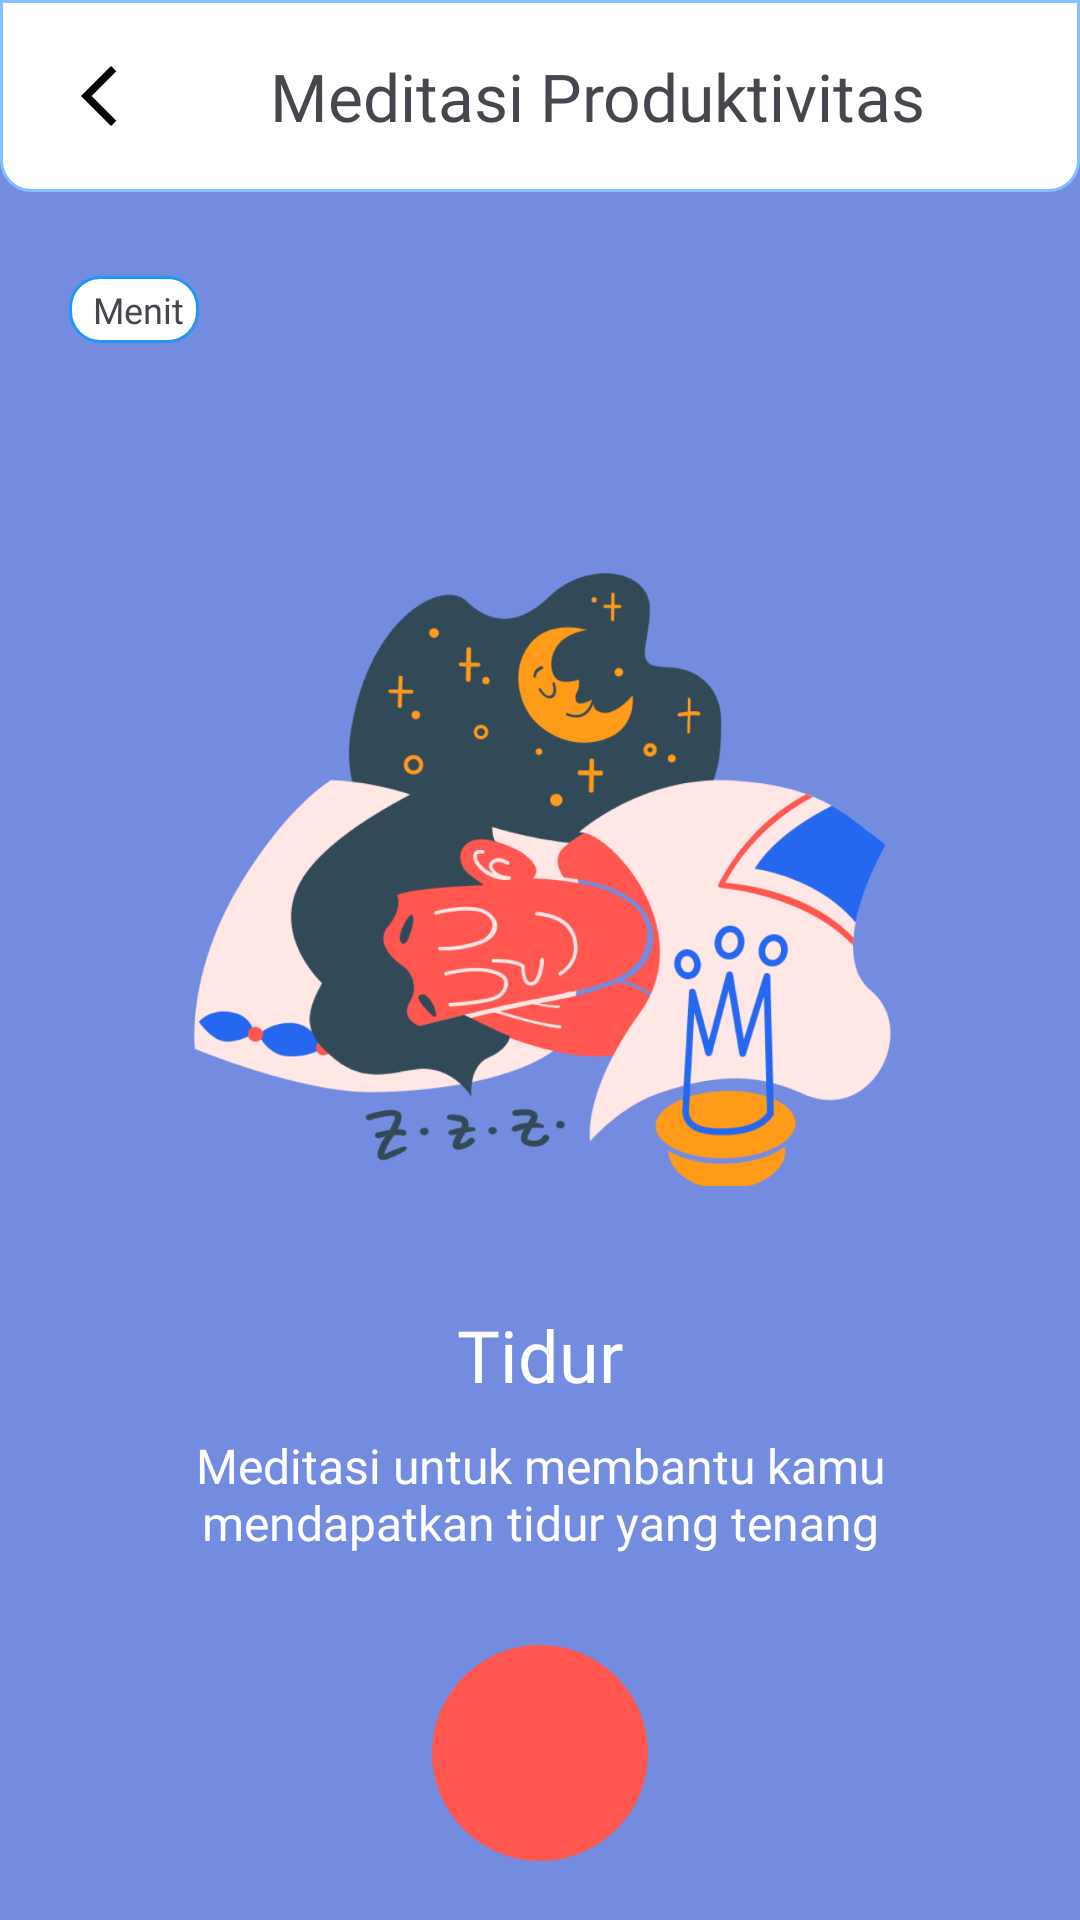

Produce the Android XML layout that renders to this screen, including the resource entries it uses.
<!-- AndroidManifest.xml: application theme Theme.Jiwaku -->
<!-- res/layout/activity_meditasi_music_tidur.xml -->
<?xml version="1.0" encoding="utf-8"?>
<LinearLayout
    xmlns:android="http://schemas.android.com/apk/res/android"
    xmlns:app="http://schemas.android.com/apk/res-auto"
    xmlns:tools="http://schemas.android.com/tools"
    android:layout_width="match_parent"
    android:layout_height="match_parent"
    android:orientation="vertical"
    android:background="@color/ungu">

    <androidx.appcompat.widget.Toolbar
        android:id="@+id/toolbar"
        android:layout_width="match_parent"
        android:layout_height="wrap_content"
        android:background="@drawable/border_radius_half"
        android:title="Masukan">

        <ImageButton
            android:id="@+id/kembali"
            android:layout_width="wrap_content"
            android:layout_height="wrap_content"
            android:padding="5dp"
            android:src="@drawable/arrow_black"
            android:background="@android:color/transparent"
            android:contentDescription="kembali"/>

        <LinearLayout
            android:layout_width="match_parent"
            android:layout_height="match_parent"
            android:orientation="vertical">

            <TextView
                android:layout_width="wrap_content"
                android:layout_height="wrap_content"
                android:layout_marginLeft="40dp"
                android:fontFamily="@font/poppins_semibold"
                android:text="Meditasi Produktivitas"
                android:textSize="22sp" />
        </LinearLayout>

    </androidx.appcompat.widget.Toolbar>

    <LinearLayout
        android:layout_width="wrap_content"
        android:layout_height="wrap_content"
        android:orientation="horizontal"
        android:layout_marginStart="23dp"
        android:layout_marginTop="28dp"
        android:paddingVertical="3dp"
        android:paddingHorizontal="5dp"
        android:background="@drawable/border_radius">

        <TextView
            android:id="@+id/waktuMusik"
            android:layout_width="wrap_content"
            android:layout_height="wrap_content"
            android:text=""
            android:textSize="12dp"
            android:fontFamily="@font/poppins" />

        <TextView
            android:id="@+id/menit"
            android:layout_width="wrap_content"
            android:layout_height="wrap_content"
            android:text=" Menit"
            android:textSize="12dp"
            android:fontFamily="@font/poppins" />

    </LinearLayout>

    <ImageView
        android:id="@+id/ikonMusik"
        android:layout_width="267dp"
        android:layout_height="231dp"
        android:layout_marginTop="50dp"
        android:layout_gravity="center"
        android:src="@drawable/meditasi_tidur"/>

    <TextView
        android:id="@+id/teksTidur"
        android:layout_width="wrap_content"
        android:layout_height="wrap_content"
        android:layout_gravity="center"
        android:layout_marginTop="40dp"
        android:fontFamily="@font/poppins_semibold"
        android:text="Tidur"
        android:textColor="@color/white"
        android:textSize="24sp" />

    <TextView
        android:id="@+id/teksDeskripsi"
        android:layout_width="wrap_content"
        android:layout_height="wrap_content"
        android:layout_marginTop="10dp"
        android:layout_marginHorizontal="25dp"
        android:fontFamily="@font/poppins"
        android:gravity="center"
        android:text="Meditasi untuk membantu kamu mendapatkan tidur yang tenang"
        android:textColor="@color/white"
        android:textSize="16sp" />

    <ImageButton
        android:id="@+id/btnPlayPause"
        android:layout_width="72dp"
        android:layout_height="72dp"
        android:background="@drawable/border_musik"
        android:src="@drawable/baseline_play"
        android:layout_centerInParent="true"
        android:layout_marginTop="30dp"
        android:layout_gravity="center"/>

    <LinearLayout
        android:layout_width="wrap_content"
        android:layout_height="wrap_content"
        android:orientation="horizontal"
        android:layout_marginTop="20dp"
        android:layout_gravity="center">

        <TextView
            android:id="@+id/textViewTimeElapsed"
            android:layout_width="wrap_content"
            android:layout_height="wrap_content"
            android:text="0:00"
            android:textColor="@color/white"
            android:fontFamily="@font/poppins"
            android:textSize="16sp"
            android:layout_gravity="start"/>

        <TextView
            android:id="@+id/textViewTotalTime"
            android:layout_width="wrap_content"
            android:layout_height="wrap_content"
            android:text="0:00"
            android:textColor="@color/white"
            android:layout_marginStart="200dp"
            android:fontFamily="@font/poppins"
            android:textSize="16sp"
            android:layout_gravity="end"/>


    </LinearLayout>

    <SeekBar
        android:id="@+id/seekBar"
        android:layout_width="303dp"
        android:layout_height="20dp"
        android:layout_gravity="center"
        android:progressBackgroundTint="@color/white"
        android:progressTint="@color/oren"
        android:thumbTint="@color/white"
        android:visibility="visible" />

</LinearLayout>
<!-- resources referenced by this layout -->
<resources>
  <color name="oren">#FF564F</color>
  <color name="ungu">#748CDF</color>
  <color name="white">#FFFFFFFF</color>
  <!-- drawable arrow_black (drawable) -->
  <vector android:height="24dp" android:tint="@color/black"
      android:viewportHeight="24" android:viewportWidth="24"
      android:width="24dp" xmlns:android="http://schemas.android.com/apk/res/android">
      <path android:fillColor="@android:color/white" android:pathData="M17.77,3.77l-1.77,-1.77l-10,10l10,10l1.77,-1.77l-8.23,-8.23z"/>
  </vector>
  <!-- drawable border_musik (drawable) -->
  <?xml version="1.0" encoding="utf-8"?>
  <shape xmlns:android="http://schemas.android.com/apk/res/android"
      android:shape="oval">
  
      <solid
          android:color="@color/oren"/>
  
  </shape>
  <!-- drawable border_radius (drawable) -->
  <?xml version="1.0" encoding="utf-8"?>
  <shape xmlns:android="http://schemas.android.com/apk/res/android"
  android:shape="rectangle">
  
  <corners
      android:radius="10dp"/>
  
  <stroke
      android:color="@color/Blue"
      android:width="1dp"/>
  <solid
      android:color="@color/white"/>
  
  </shape>
  <!-- drawable border_radius_half (drawable) -->
  <?xml version="1.0" encoding="utf-8"?>
  <shape xmlns:android="http://schemas.android.com/apk/res/android"
  android:shape="rectangle">
  
  <corners
      android:bottomRightRadius="10dp"
      android:bottomLeftRadius="10dp"/>
  
  <stroke
      android:color="@color/primary"
      android:width="1dp" />
  <solid
      android:color="@color/white"/>
  
  </shape>
  <!-- drawable meditasi_tidur: png bitmap (drawable, 154144 bytes) -->
  <style name="Theme.Jiwaku" parent="Base.Theme.Jiwaku" />
  <color name="black">#FF000000</color>
  <color name="Blue">#2196F3</color>
  <color name="primary">#84BFFF</color>
  <style name="Base.Theme.Jiwaku" parent="Theme.Material3.DayNight.NoActionBar">
          
          
          <item name="android:statusBarColor" tools:targetApi="l">@color/primary</item>
      </style>
</resources>
